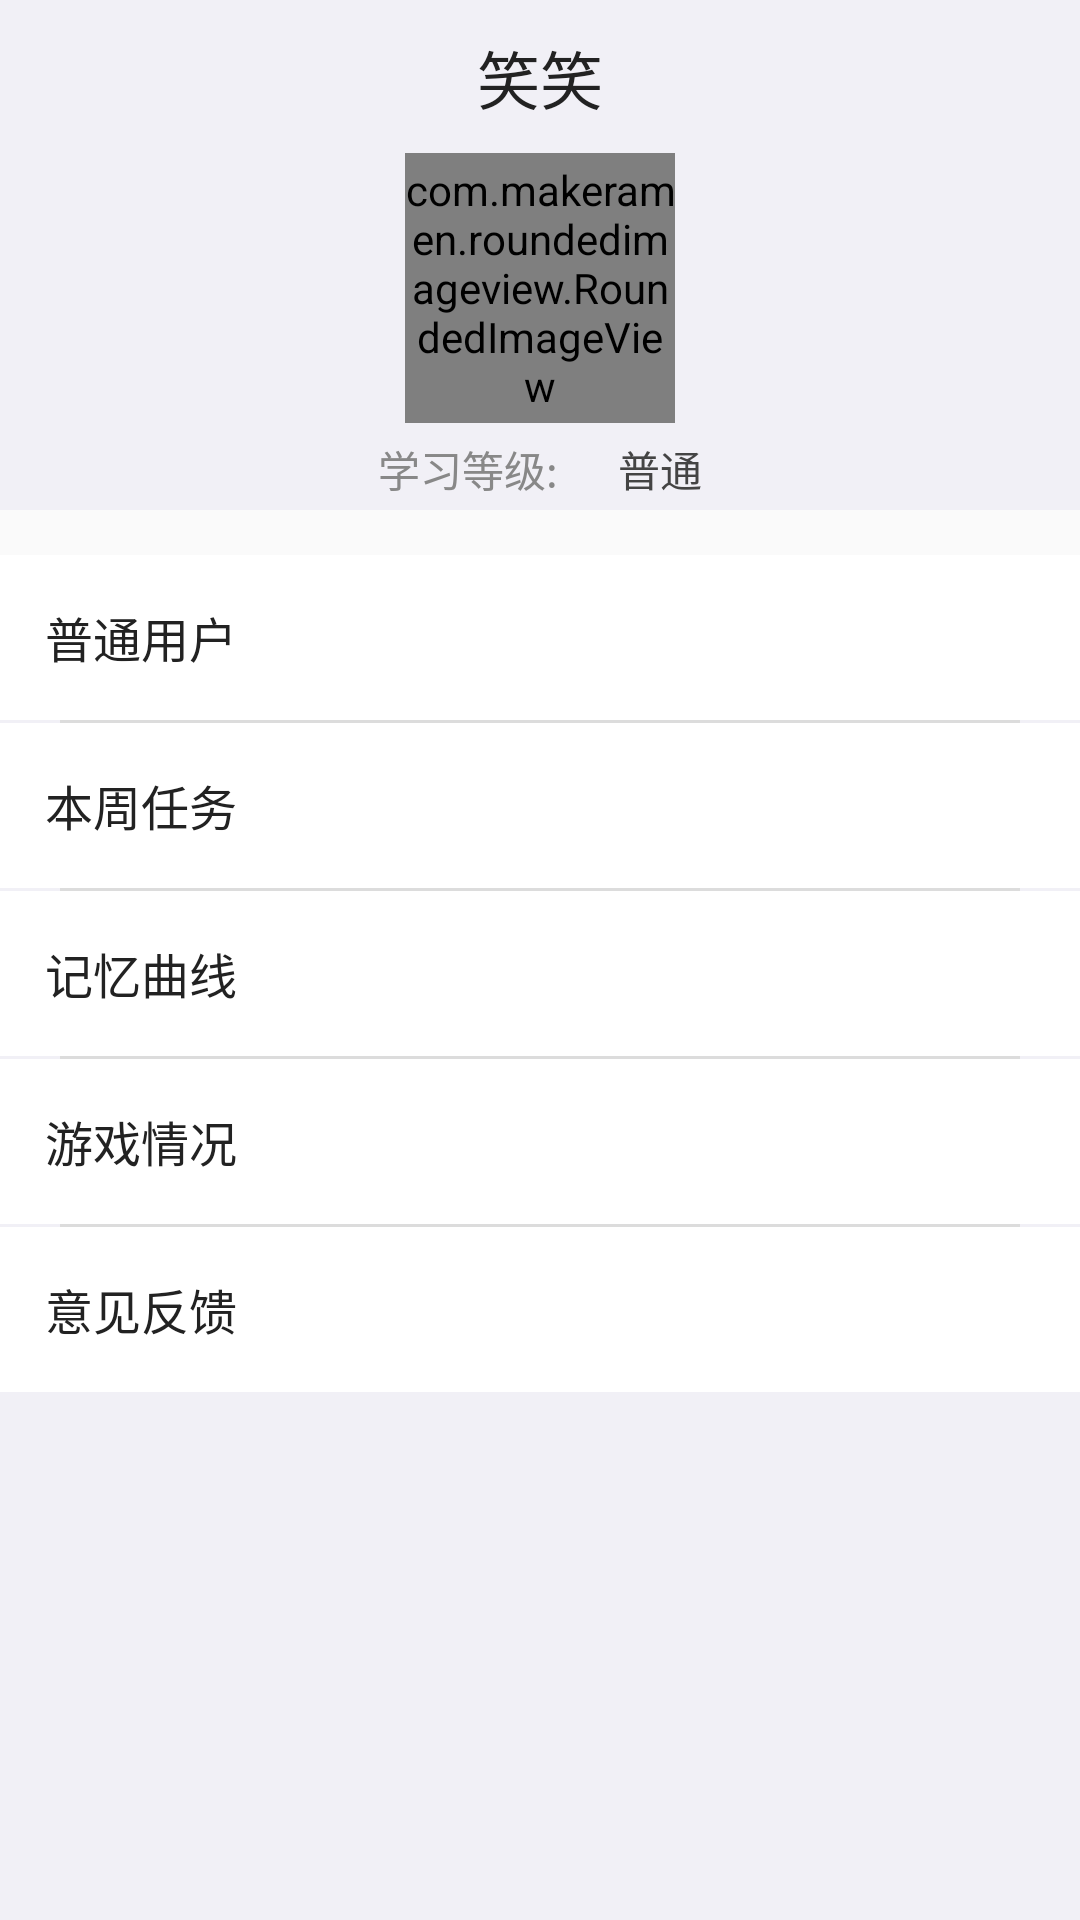

Here is an Android app screen rendered from its layout file. Give the layout XML and the strings, colors and styles it references.
<!-- AndroidManifest.xml: application theme AppTheme -->
<!-- res/layout/fragment_mine.xml -->
<?xml version="1.0" encoding="utf-8"?>
<LinearLayout xmlns:android="http://schemas.android.com/apk/res/android"
    android:layout_width="match_parent"
    android:layout_height="match_parent"
    xmlns:app="http://schemas.android.com/apk/res-auto"
    android:orientation="vertical">
    
    <LinearLayout
        android:background="@color/colorBackground"
        android:layout_width="match_parent"
        android:layout_height="170dp"
        android:orientation="vertical">
        <TextView
            android:id="@+id/tv_mine_name"
            android:layout_width="match_parent"
            android:layout_height="wrap_content"
            android:gravity="center"
            android:textColor="#222222"
            android:text="笑笑"
            android:textSize="21sp"
            android:layout_marginTop="10dp"/>
        <com.makeramen.roundedimageview.RoundedImageView
            android:id="@+id/iv_mine_photo"
            android:layout_gravity="center_horizontal"
            android:layout_height="90dp"
            android:layout_width="90dp"
            android:layout_marginTop="10dp"
            app:riv_border_color="#333333"
            app:riv_border_width="2dp"
            app:riv_oval="true"
            android:src="@drawable/icon_photo"
            />
        <LinearLayout
            android:orientation="horizontal"
            android:layout_width="wrap_content"
            android:layout_height="wrap_content"
            android:layout_marginTop="5dp"
            android:layout_gravity="center_horizontal">

            <TextView
                android:layout_width="wrap_content"
                android:layout_height="match_parent"
                android:text="学习等级:"
                android:textColor="#888888" />
            <TextView
                android:id="@+id/tv_level"
                android:layout_width="wrap_content"
                android:layout_height="match_parent"
                android:layout_marginLeft="20dp"
                android:text="普通"
                android:textColor="#444444" />
        </LinearLayout>
    </LinearLayout>
   <LinearLayout
       android:layout_marginTop="15dp"
       android:background="@color/colorBackground"
       android:layout_width="match_parent"
       android:layout_height="match_parent"
       android:orientation="vertical">

       <LinearLayout
           android:id="@+id/ll_mine_ueser"
           android:padding="15dp"
           android:orientation="horizontal"
           android:background="@color/white"
           android:layout_width="match_parent"
           android:layout_height="55dp">
           <TextView
               android:layout_width="wrap_content"
               android:layout_height="wrap_content"
               android:layout_gravity="center_vertical"
               android:layout_weight="2"
               android:text="普通用户"
               android:textColor="@color/titleText"
               android:textSize="16sp" />
           <ImageView
               android:src="@drawable/icon_more"
               android:layout_gravity="center_vertical"
               android:layout_weight="0.05"
               android:layout_width="18dp"
               android:layout_height="18dp" />
       </LinearLayout>
       <View
           android:layout_marginLeft="20dp"
           android:layout_marginRight="20dp"
           android:layout_width="match_parent"
           android:layout_height="1dp"
           android:background="#dcdcdc"/>
       <LinearLayout
           android:id="@+id/ll_mine_weektask"
           android:padding="15dp"
           android:orientation="horizontal"
           android:background="@color/white"
           android:layout_width="match_parent"
           android:layout_height="55dp">
           <TextView
               android:layout_width="wrap_content"
               android:layout_height="wrap_content"
               android:layout_gravity="center_vertical"
               android:layout_weight="2"
               android:text="本周任务"
               android:textColor="@color/titleText"
               android:textSize="16sp" />
           <ImageView
               android:src="@drawable/icon_more"
               android:layout_gravity="center_vertical"
               android:layout_weight="0.05"
               android:layout_width="18dp"
               android:layout_height="18dp" />
       </LinearLayout>

       <View
           android:layout_marginLeft="20dp"
           android:layout_marginRight="20dp"
           android:layout_width="match_parent"
           android:layout_height="1dp"
           android:background="#dcdcdc"/>

       <LinearLayout
           android:id="@+id/ll_mine_memoryway"
           android:padding="15dp"
           android:orientation="horizontal"
           android:background="@color/white"
           android:layout_width="match_parent"
           android:layout_height="55dp">
           <TextView
               android:layout_width="wrap_content"
               android:layout_height="wrap_content"
               android:layout_gravity="center_vertical"
               android:layout_weight="2"
               android:text="记忆曲线"
               android:textColor="@color/titleText"
               android:textSize="16sp" />
           <ImageView
               android:src="@drawable/icon_more"
               android:layout_gravity="center_vertical"
               android:layout_weight="0.05"
               android:layout_width="18dp"
               android:layout_height="18dp" />
       </LinearLayout>

       <View
           android:layout_marginLeft="20dp"
           android:layout_marginRight="20dp"
           android:layout_width="match_parent"
           android:layout_height="1dp"
           android:background="#dcdcdc"/>

       <LinearLayout
           android:id="@+id/ll_mine_game"
           android:padding="15dp"
           android:orientation="horizontal"
           android:background="@color/white"
           android:layout_width="match_parent"
           android:layout_height="55dp">
           <TextView
               android:layout_width="wrap_content"
               android:layout_height="wrap_content"
               android:layout_gravity="center_vertical"
               android:layout_weight="2"
               android:text="游戏情况"
               android:textColor="@color/titleText"
               android:textSize="16sp" />
           <ImageView
               android:src="@drawable/icon_more"
               android:layout_gravity="center_vertical"
               android:layout_weight="0.05"
               android:layout_width="18dp"
               android:layout_height="18dp" />
       </LinearLayout>
       <View
           android:layout_marginLeft="20dp"
           android:layout_marginRight="20dp"
           android:layout_width="match_parent"
           android:layout_height="1dp"
           android:background="#dcdcdc"/>

       <LinearLayout
           android:id="@+id/ll_mine_feedback"
           android:padding="15dp"
           android:orientation="horizontal"
           android:background="@color/white"
           android:layout_width="match_parent"
           android:layout_height="55dp">
           <TextView
               android:layout_width="wrap_content"
               android:layout_height="wrap_content"
               android:layout_gravity="center_vertical"
               android:layout_weight="2"
               android:text="意见反馈"
               android:textColor="@color/titleText"
               android:textSize="16sp" />
           <ImageView
               android:src="@drawable/icon_more"
               android:layout_gravity="center_vertical"
               android:layout_weight="0.05"
               android:layout_width="18dp"
               android:layout_height="18dp" />
       </LinearLayout>

   </LinearLayout>

</LinearLayout>
<!-- resources referenced by this layout -->
<resources>
  <color name="colorBackground">#f1f0f6</color>
  <color name="titleText">#222222</color>
  <color name="white">#FFFFFF</color>
  <!-- drawable icon_more: png bitmap (mipmap-hdpi, 286 bytes) -->
  <!-- drawable icon_photo: jpg bitmap (drawable, 27239 bytes) -->
  <style name="AppTheme" parent="Theme.AppCompat.Light.NoActionBar">
          
          <item name="colorPrimary">@color/colorPrimary</item>
          <item name="colorPrimaryDark">@color/colorPrimaryDark</item>
          <item name="colorAccent">@color/colorAccent</item>
      </style>
  <color name="colorPrimary">#00bcd3</color>
  <color name="colorPrimaryDark">#0097a7</color>
  <color name="colorAccent">#09c75e</color>
</resources>
